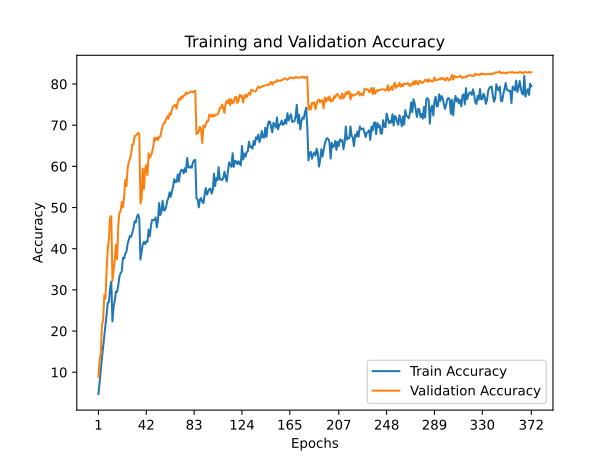

Data behind this chart, as committed beside it:
train_accuracy; train_loss; valid_accuracy; valid_loss
4,7160; 4,4226; 8,9200; 4,1090
7,5140; 4,2801; 13,0600; 3,8843
10,6820; 4,1405; 14,6300; 3,8867
13,4860; 4,0266; 21,3900; 3,4914
16,0640; 3,9251; 22,7700; 3,4384
18,8860; 3,8119; 28,7100; 3,2120
21,4200; 3,7383; 27,8500; 3,2385
24,0160; 3,6532; 34,7800; 2,9209
26,9260; 3,5383; 40,0200; 2,7208
27,0920; 3,5502; 42,3900; 2,6735
30,3900; 3,4381; 47,6000; 2,4850
32,0220; 3,3445; 47,8900; 2,4811
22,3220; 3,7202; 32,2200; 3,0892
26,0300; 3,5533; 34,7900; 3,0098
27,3480; 3,5119; 37,2500; 2,7980
29,5880; 3,4822; 41,0000; 2,7276
29,5200; 3,4498; 37,4400; 2,8790
31,1260; 3,4183; 45,6400; 2,5411
33,2740; 3,3081; 48,8400; 2,5075
34,0880; 3,3081; 49,0300; 2,4471
34,4700; 3,2710; 51,3900; 2,3579
37,7900; 3,1574; 50,0200; 2,4637
37,6200; 3,2010; 52,4400; 2,3932
38,8080; 3,1721; 56,7200; 2,1831
39,2780; 3,1755; 55,2000; 2,1985
41,1380; 3,1070; 59,4700; 2,0541
42,2180; 3,0779; 61,0100; 2,0481
43,0840; 3,0518; 61,8800; 2,0149
42,8960; 3,0311; 62,9400; 1,9549
43,8440; 3,0310; 65,2900; 1,8804
44,9740; 2,9822; 65,3100; 1,8658
46,6600; 2,9239; 67,3400; 1,8252
46,3760; 2,9116; 67,4300; 1,8002
47,7860; 2,8826; 67,8200; 1,8039
48,3000; 2,8610; 68,1500; 1,7908
47,3720; 2,8744; 67,8800; 1,8031
37,3600; 3,2023; 50,9800; 2,3773
39,2640; 3,1294; 52,1900; 2,3302
41,0700; 3,0999; 59,4700; 2,0736
41,6760; 3,0534; 54,5200; 2,2655
41,0980; 3,0663; 59,3800; 2,1287
41,7980; 3,0625; 60,3300; 2,0461
41,6400; 3,0695; 57,8600; 2,1693
44,6180; 3,0102; 63,1400; 1,9488
43,0200; 2,9964; 62,0800; 2,0489
45,5740; 2,9112; 62,7000; 1,9798
46,9880; 2,9012; 63,4400; 1,9868
46,9700; 2,8787; 64,8200; 1,9665
46,9680; 2,8948; 66,9500; 1,8473
47,6080; 2,8518; 66,3400; 1,8952
45,1960; 2,9711; 67,0200; 1,8310
46,8380; 2,9185; 66,4200; 1,8538
51,0780; 2,7645; 67,1700; 1,8745
48,1540; 2,8493; 67,2300; 1,8593
49,0240; 2,8501; 68,6100; 1,8177
51,6440; 2,7232; 69,7600; 1,7809
49,3160; 2,8502; 70,4800; 1,7817
49,3560; 2,8843; 70,7000; 1,7260
50,2100; 2,8641; 71,4300; 1,7273
51,7040; 2,7467; 72,1400; 1,6690
... 312 more rows
